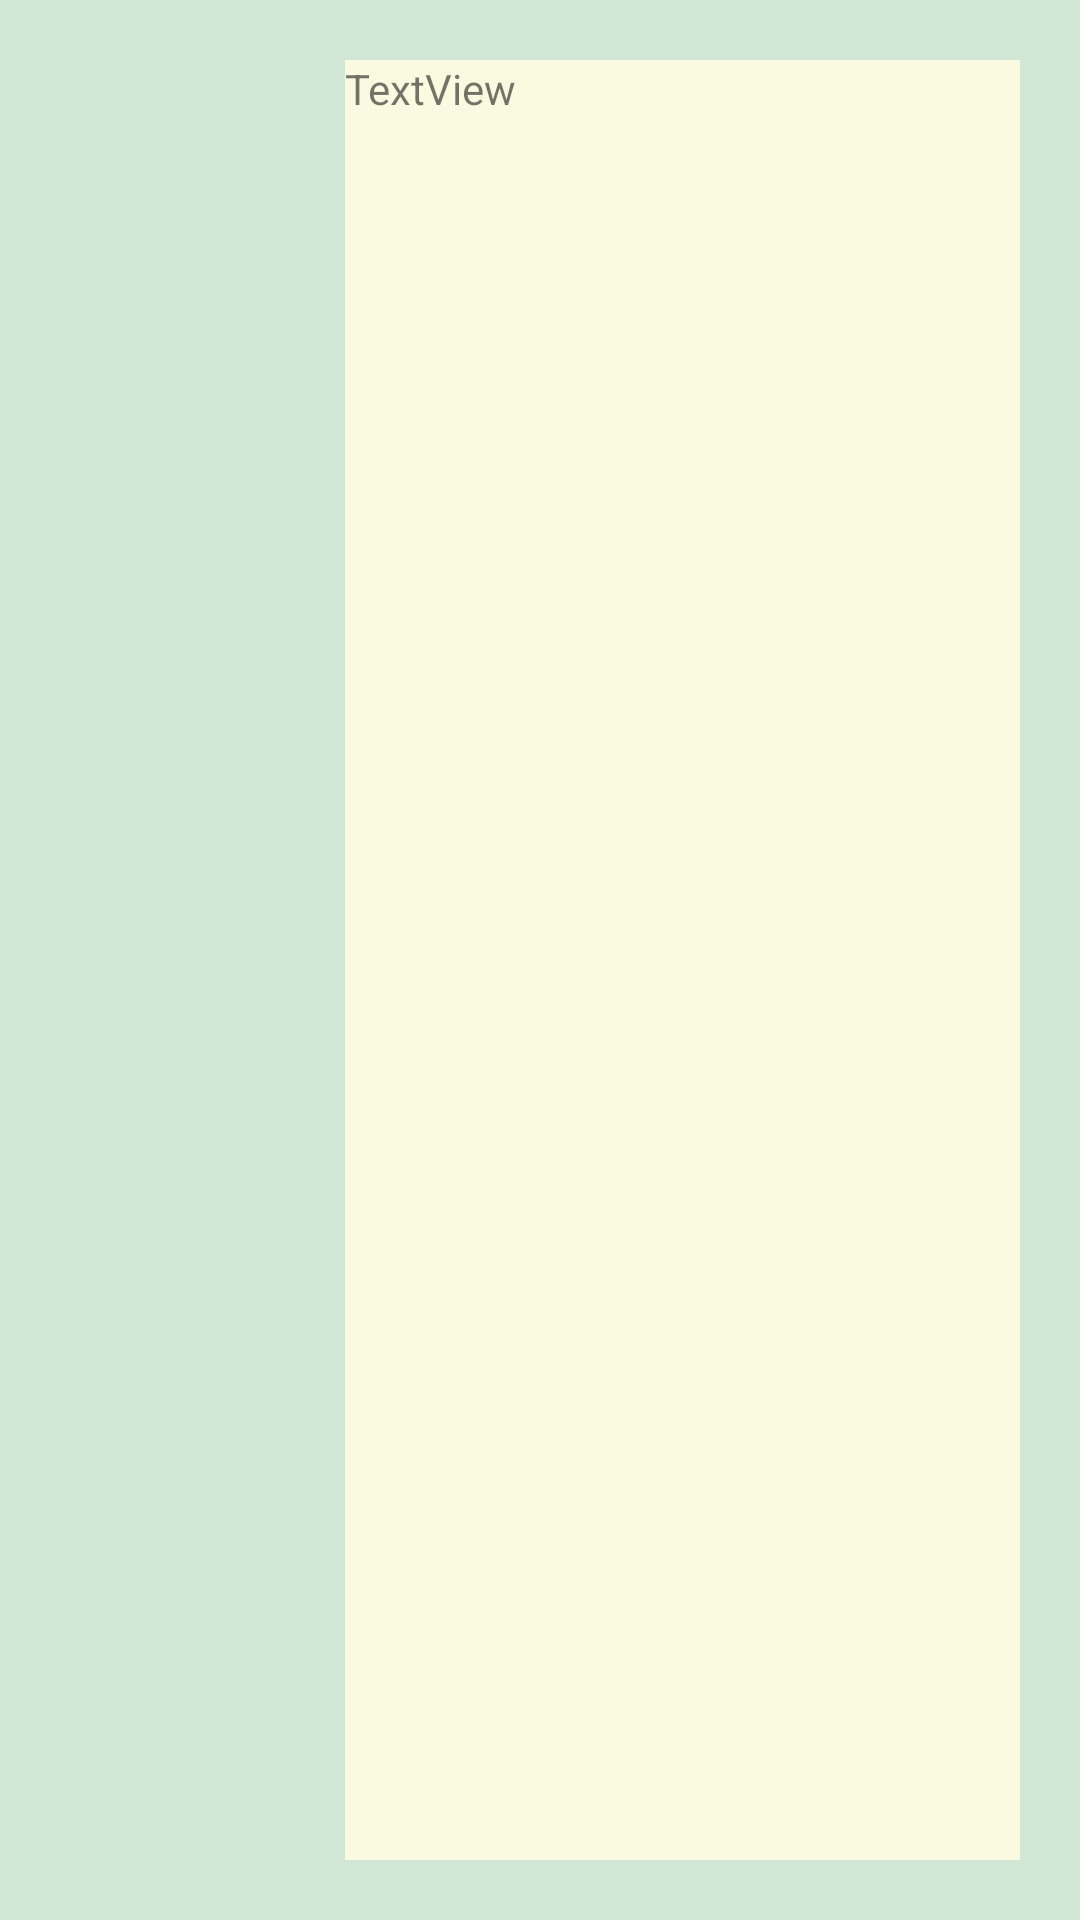

Write the Android layout XML for this screen, with the resource values it uses.
<!-- AndroidManifest.xml: application theme Theme.PoS2 -->
<!-- res/layout/activity_order_drink.xml -->
<?xml version="1.0" encoding="utf-8"?>
<androidx.constraintlayout.widget.ConstraintLayout xmlns:android="http://schemas.android.com/apk/res/android"
    xmlns:app="http://schemas.android.com/apk/res-auto"
    xmlns:tools="http://schemas.android.com/tools"
    android:layout_width="match_parent"
    android:layout_height="match_parent"
    android:background="#E2FAEA"
    tools:context=".activity_order">

    <LinearLayout
        android:layout_width="match_parent"
        android:layout_height="match_parent"
        android:background="#D2E6D5"
        android:orientation="horizontal"
        app:layout_constraintBottom_toBottomOf="parent"
        app:layout_constraintEnd_toEndOf="parent"
        app:layout_constraintHorizontal_bias="0.0"
        app:layout_constraintStart_toStartOf="parent"
        app:layout_constraintTop_toTopOf="parent"
        app:layout_constraintVertical_bias="0.0">


        <ListView
            android:id="@+id/lvProductList"
            android:layout_width="match_parent"
            android:layout_height="match_parent"
            android:layout_weight="1" />

        <TextView
            android:id="@+id/textView8"
            android:layout_width="470dp"
            android:layout_height="match_parent"
            android:layout_marginTop="20dp"
            android:layout_marginRight="20dp"
            android:layout_marginBottom="20dp"
            android:layout_weight="1"
            android:background="#F9FADF"
            android:text="TextView" />
    </LinearLayout>
</androidx.constraintlayout.widget.ConstraintLayout>
<!-- resources referenced by this layout -->
<resources>
  <style name="Theme.PoS2" parent="Theme.MaterialComponents.DayNight.DarkActionBar">
          
          <item name="colorPrimary">@color/purple_500</item>
          <item name="colorPrimaryVariant">@color/purple_700</item>
          <item name="colorOnPrimary">@color/white</item>
          
          <item name="colorSecondary">@color/teal_200</item>
          <item name="colorSecondaryVariant">@color/teal_700</item>
          <item name="colorOnSecondary">@color/black</item>
          
          <item name="android:statusBarColor" tools:targetApi="l">?attr/colorPrimaryVariant</item>
          
      </style>
  <!-- not gathered from this repository: default colours our renderer supplied (Android Studio template values) -->
  <color name="purple_500">#FF6200EE</color>
  <color name="purple_700">#FF3700B3</color>
  <color name="teal_200">#FF03DAC5</color>
  <color name="teal_700">#FF018786</color>
  <color name="black">#FF000000</color>
  <color name="white">#FFFFFFFF</color>
</resources>
